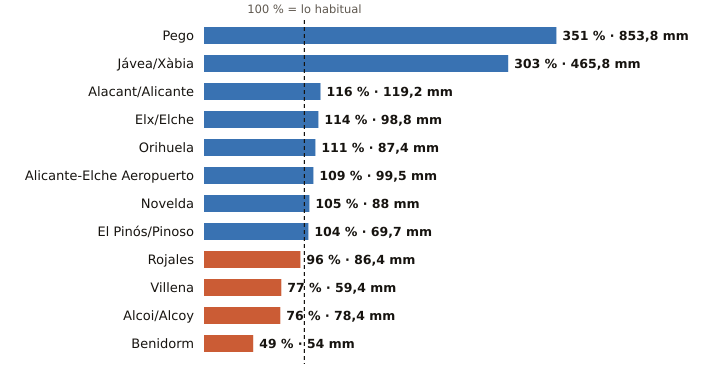

The table this chart was drawn from, first rows:
estacion, provincia, indicativo, mm_otono, referencia_mm, pct, periodo_referencia, hasta, hora
Pego, Alicante, 8057C, 853.8, 243.2, 351, 2011-2025, 2026-11-17, 12
Jávea/Xàbia, Alicante, 8050X, 465.8, 153.8, 303, 1997-2025, 2026-11-17, 16
Alacant/Alicante, Alicante, 8025, 119.2, 102.7, 116, 1991-2020, 2026-11-17, 16
Elx/Elche, Alicante, 8018X, 98.8, 86.5, 114, 2008-2025, 2026-11-17, 13
Orihuela, Alicante, 7244X, 87.4, 78.5, 111, 2008-2025, 2026-11-17, 15
Alicante-Elche Aeropuerto, Alicante, 8019, 99.5, 91.6, 109, 1991-2020, 2026-11-17, 16
Novelda, Alicante, 8013X, 88.0, 83.9, 105, 2008-2025, 2026-11-17, 13
El Pinós/Pinoso, Alicante, 7247X, 69.7, 66.7, 104, 2004-2025, 2026-11-17, 16
Rojales, Alicante, 7261X, 86.4, 90.4, 96, 1991-2020, 2026-11-17, 15
Villena, Alicante, 8008Y, 59.4, 77.6, 77, 2006-2025, 2026-11-17, 10
Alcoi/Alcoy, Alicante, 8059C, 78.4, 103.0, 76, 2009-2025, 2026-11-17, 16
Benidorm, Alicante, 8036Y, 54.0, 109.2, 49, 2006-2025, 2026-11-17, 15
